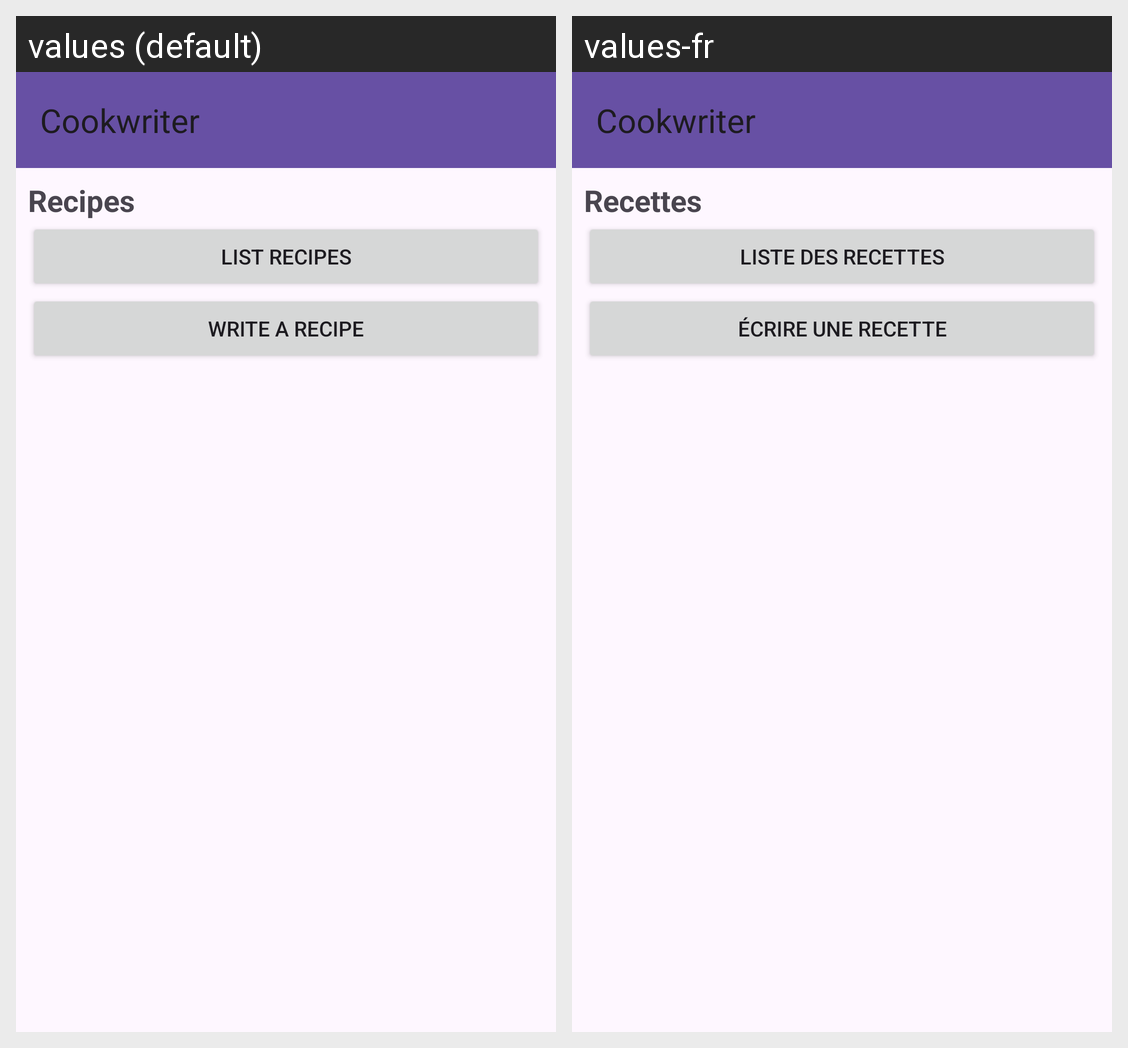

For this localized Android screen grid, give each drawn string resource with its value in every locale shown.
Android screen res/layout/activity_main.xml rendered under 2 locales, left to right: values (default), values-fr. Device: Nexus 5 (rendered at 1080×1920; each locale shown at half size, 540×960, under a caption strip naming it); theme Theme.Cookwriter.
Strings drawn on this screen, with the default value and each locale's value (text and hints the layout hard-codes, and strings that could not be matched under every locale, appear in the picture but are not listed):

app_name
  values: Cookwriter
  values-fr: Cookwriter  [not translated; the default value is used]

recipes
  values: Recipes
  values-fr: Recettes

list_recipes
  values: List recipes
  values-fr: Liste des recettes

write_recipes
  values: Write a recipe
  values-fr: Écrire une recette
